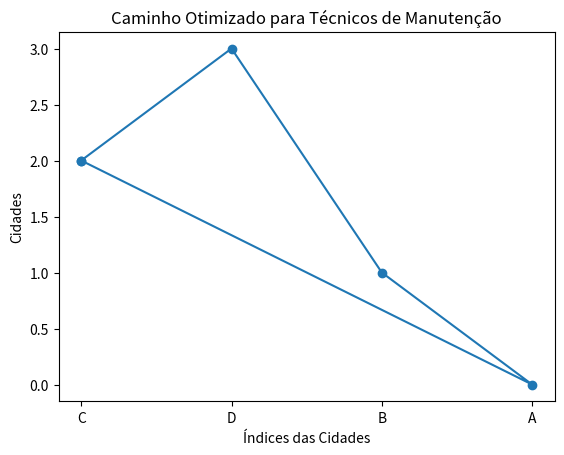

Reproduce this figure in Python.
import random
import matplotlib.pyplot as plt

def calcular_tempo_total(caminho, matriz_distancias, cidades):
    tempo_total = 0
    for i in range(len(caminho) - 1):
        cidade_atual = caminho[i]
        proxima_cidade = caminho[i + 1]
        indice_atual = cidades.index(cidade_atual)
        indice_proxima = cidades.index(proxima_cidade)
        tempo_total += matriz_distancias[indice_atual][indice_proxima]
    indice_ultimo = cidades.index(caminho[-1])
    tempo_total += matriz_distancias[indice_ultimo][cidades.index(caminho[0])]  # Retornar à cidade de origem
    return tempo_total

def gerar_caminho_aleatorio(cidades):
    caminho = list(cidades)
    random.shuffle(caminho)
    return caminho

def hill_climbing_manutencao(matriz_distancias, cidades, num_iteracoes):
    melhor_caminho = gerar_caminho_aleatorio(cidades)
    melhor_tempo_total = calcular_tempo_total(melhor_caminho, matriz_distancias, cidades)

    for _ in range(num_iteracoes):
        vizinho = list(melhor_caminho)
        i, j = sorted(random.sample(range(len(cidades)), 2))
        vizinho[i:j+1] = reversed(vizinho[i:j+1])
        novo_tempo_total = calcular_tempo_total(vizinho, matriz_distancias, cidades)

        if novo_tempo_total < melhor_tempo_total:
            melhor_caminho = vizinho
            melhor_tempo_total = novo_tempo_total

    return melhor_caminho, melhor_tempo_total

def plotar_caminho(matriz_distancias, melhor_caminho, cidades):
    # Criar listas de coordenadas para plotagem
    coordenadas_x = [i for i, _ in enumerate(melhor_caminho)]
    coordenadas_y = [cidades.index(cidade) for cidade in melhor_caminho]

    # Adicionar a primeira cidade no final para fechar o ciclo
    coordenadas_x.append(coordenadas_x[0])
    coordenadas_y.append(coordenadas_y[0])

    # Plotar o gráfico
    plt.plot(coordenadas_x, coordenadas_y, marker='o')
    plt.title('Caminho Otimizado para Técnicos de Manutenção')
    plt.xlabel('Índices das Cidades')
    plt.ylabel('Cidades')
    
    # Definir rótulos dos ticks apenas para as cidades
    plt.xticks(coordenadas_x[:-1], melhor_caminho)
    
    plt.show()

if __name__ == "__main__":
    # Matriz de Distâncias (tempo de viagem entre locais, em minutos)
    matriz_distancias = [
        [0, 5, 10, 15],
        [5, 0, 8, 7],
        [10, 8, 0, 12],
        [15, 7, 12, 0]
    ]

    # Lista de Cidades
    cidades = ['A', 'B', 'C', 'D']

    # Parâmetros do Hill Climbing
    num_iteracoes = 1000

    # Execução do Hill Climbing para Técnicos de Manutenção
    melhor_caminho, melhor_tempo_total = hill_climbing_manutencao(matriz_distancias, cidades, num_iteracoes)

    # Resultado
    print("Melhor Caminho para Técnicos de Manutenção:", melhor_caminho)
    print("Melhor Tempo Total de Viagem:", melhor_tempo_total, "minutos")

    # Plotar o caminho otimizado
    plotar_caminho(matriz_distancias, melhor_caminho, cidades)
